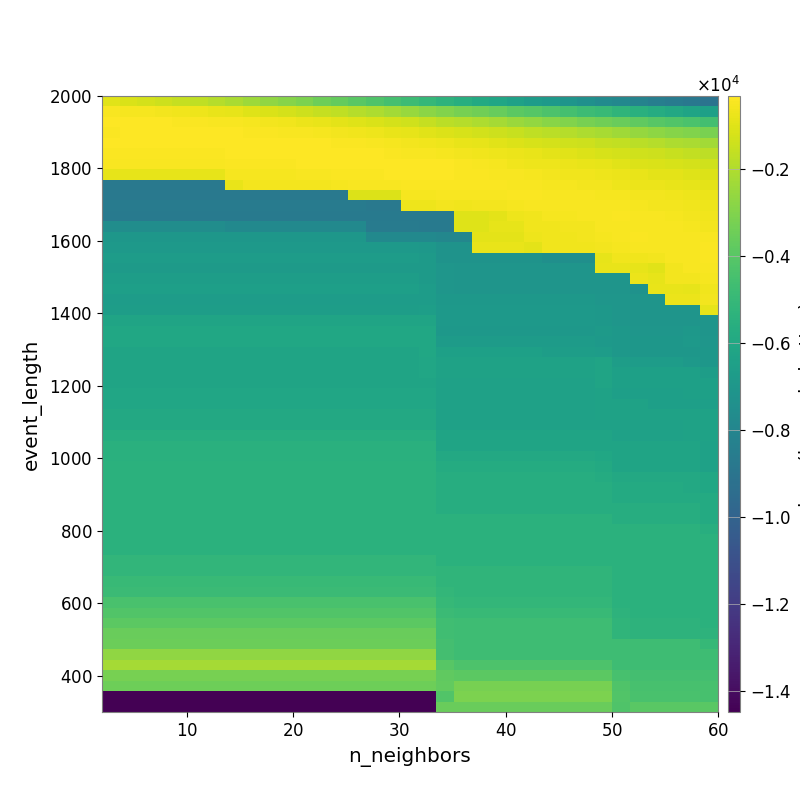

Data behind this chart, as committed beside it:
-9.301495034092695278e+02, -1.088137993524278500e+03, -1.226186158952821188e+03, -1.377626867997557156e+03, -1.541602879403667430e+03, -1.688808294436319784e+03, -1.902412968971033706e+03, -2.114056405132358577e+03, -2.378328279270842813e+03, -2.638144632126651231e+03, -2.883502238666572794e+03, -3.121089275320932302e+03, -3.427552972260004481e+03, -3.661725320579480467e+03, -3.910172792156497508e+03, -4.213765642055916032e+03, -4.497415421391068776e+03, -4.783378916956255125e+03, -5.066912603142518492e+03, -5.310893685029147491e+03, -5.578771714924895605e+03, -5.850459610640494247e+03, -6.111194251021318451e+03, -6.379998698072480693e+03
-4.716397055259905073e+02, -5.022437182807393015e+02, -5.242902863341815873e+02, -5.780957767798673785e+02, -6.231238390588148377e+02, -6.949712956140396045e+02, -7.767988644656484212e+02, -8.607525923006948005e+02, -9.810873595463908714e+02, -1.124354574933906861e+03, -1.252035734270908961e+03, -1.391972822262858472e+03, -1.541606732548077616e+03, -1.695193992515364243e+03, -1.861610875542482972e+03, -2.048174984382751518e+03, -2.252963345680059319e+03, -2.500917288183018627e+03, -2.759832232036620098e+03, -2.990352456729524874e+03, -3.190614310777712944e+03, -3.388351857305488465e+03, -3.623980115933015441e+03, -3.869142576849393663e+03
-3.431722482649253152e+02, -3.500763364870643386e+02, -3.481430759088889886e+02, -3.582306613966031819e+02, -3.734182762250754308e+02, -4.039990364455622398e+02, -4.354012420443890505e+02, -4.727383365191855660e+02, -5.209825722558559846e+02, -5.706769688857166329e+02, -6.209727144301477892e+02, -7.048187962000921516e+02, -7.993459645721023890e+02, -8.998968958000325529e+02, -1.017503951417621693e+03, -1.101622511364075081e+03, -1.228762167916464023e+03, -1.358624727342558117e+03, -1.536995122208713155e+03, -1.752186921575143742e+03, -1.894308589823727743e+03, -2.079422332048448425e+03, -2.223582998605977991e+03, -2.422980253876928145e+03
-3.680698196670228413e+02, -3.651867973488878647e+02, -3.582225196806945746e+02, -3.605881497395182578e+02, -3.647762011482027447e+02, -3.601007538555016936e+02, -3.667620077258360993e+02, -3.618409934970167114e+02, -3.821678467746294245e+02, -3.959929863485400574e+02, -4.313842952449508061e+02, -4.609979734442589461e+02, -5.081848776868334312e+02, -5.646346881880347155e+02, -6.269265225449003083e+02, -6.826128702606144998e+02, -7.558202804680114468e+02, -8.500038924936806097e+02, -9.462680042562830067e+02, -1.068063106422405326e+03, -1.161719628223055679e+03, -1.272234064748261289e+03, -1.382051206976437925e+03, -1.495409744048416087e+03
-3.612787878452229506e+02, -3.617329953297007137e+02, -3.617329953297007137e+02, -3.617329953297007137e+02, -3.599042172350040687e+02, -3.522498253055106261e+02, -3.581194267075098878e+02, -3.494711322292686759e+02, -3.554807967826151867e+02, -3.358614505657888571e+02, -3.568819420203399773e+02, -3.403780462298663565e+02, -3.530620000982026454e+02, -3.838691450972362986e+02, -4.183286864908407665e+02, -4.752738787535151346e+02, -5.315277921504629148e+02, -5.709371424741580086e+02, -6.197147442938439781e+02, -6.957315076992359764e+02, -7.840938712452893924e+02, -8.554698887486880494e+02, -9.363703137817120705e+02, -1.048421192522372621e+03
-3.967510905267102430e+02, -3.857417701309698828e+02, -3.877346184618683083e+02, -3.877346184618683083e+02, -3.814711786277810006e+02, -3.814711786277810006e+02, -3.733368576267092180e+02, -3.630977916464196937e+02, -3.636887415882906112e+02, -3.311778750653411976e+02, -3.373632549497124842e+02, -3.260274779721457890e+02, -3.117038779630772751e+02, -3.247954700030301183e+02, -3.393338518561134833e+02, -3.517097479189972660e+02, -3.739869014552852491e+02, -4.268387347721774177e+02, -4.751522848976449040e+02, -5.104687637641364404e+02, -5.384273917235236695e+02, -5.946594008065854950e+02, -6.747615784172041913e+02, -7.361446454219528732e+02
-4.766027430302614221e+02, -4.766027430302614221e+02, -4.766027430302614221e+02, -4.766027430302614221e+02, -4.766027430302614221e+02, -4.766027430302614221e+02, -4.536728501162217526e+02, -4.001017453327990552e+02, -3.877151559066588220e+02, -3.877151559066588220e+02, -3.841192211631725968e+02, -3.546725003506309122e+02, -3.194577566497127350e+02, -3.232048349644172163e+02, -3.254271269429750078e+02, -3.333898443034031516e+02, -3.378480755321792799e+02, -3.468237957648333349e+02, -3.615151978669599089e+02, -3.669246032371805768e+02, -3.913209966594143907e+02, -4.420804422651202685e+02, -5.074830682426679687e+02, -5.984370101378851814e+02
-8.377872135179461566e+02, -8.377872135179461566e+02, -8.377872135179461566e+02, -8.377872135179461566e+02, -8.377872135179461566e+02, -8.377872135179461566e+02, -8.377872135179461566e+02, -5.138947399669148126e+02, -5.138947399669148126e+02, -5.138947399669148126e+02, -5.138947399669148126e+02, -4.648404594164295531e+02, -4.284675974249840920e+02, -3.730115734967868093e+02, -3.698972199337820257e+02, -3.698972199337820257e+02, -3.572571327944689870e+02, -3.576974224240588001e+02, -3.517311704120017453e+02, -3.544189051982586989e+02, -3.746092929827502758e+02, -4.035241680292558613e+02, -4.311132751070043696e+02, -4.571285117584326940e+02
-8.762541923120114006e+03, -8.762541923120114006e+03, -8.762541923120114006e+03, -8.762541923120114006e+03, -8.762541923120114006e+03, -8.762541923120114006e+03, -8.762541923120114006e+03, -7.851003398928320394e+02, -5.730670823731647943e+02, -5.730670823731647943e+02, -5.730670823731647943e+02, -5.730670823731647943e+02, -5.730670823731647943e+02, -4.983880311365323905e+02, -4.478381863071029443e+02, -4.572334491500400873e+02, -4.572334491500400873e+02, -3.681329677714874151e+02, -3.866651906909381182e+02, -4.085163354509641067e+02, -3.872305652093899653e+02, -4.087852109330026451e+02, -4.213030774094978028e+02, -4.362322938143165061e+02
-8.762541923120114006e+03, -8.762541923120114006e+03, -8.762541923120114006e+03, -8.762541923120114006e+03, -8.762541923120114006e+03, -8.762541923120114006e+03, -8.762541923120114006e+03, -8.762541923120114006e+03, -8.762541923120114006e+03, -8.762541923120114006e+03, -8.762541923120114006e+03, -8.762541923120114006e+03, -8.762541923120114006e+03, -8.762541923120114006e+03, -1.043221311807547409e+03, -1.043221311807547409e+03, -1.043221311807547409e+03, -5.108018666035225124e+02, -4.817364956703785310e+02, -4.545067170187486454e+02, -4.545067170187486454e+02, -4.384340025335362157e+02, -4.332991950430935049e+02, -4.074669857575695460e+02
-8.571639028469040568e+03, -8.571639028469040568e+03, -8.571639028469040568e+03, -8.571639028469040568e+03, -8.571639028469040568e+03, -8.571639028469040568e+03, -8.571639028469040568e+03, -8.571639028469040568e+03, -8.571639028469040568e+03, -8.571639028469040568e+03, -8.571639028469040568e+03, -8.571639028469040568e+03, -8.571639028469040568e+03, -8.571639028469040568e+03, -8.571639028469040568e+03, -8.772812049506344920e+03, -8.772812049506344920e+03, -6.478795707531071457e+02, -6.932280731531800484e+02, -5.837527351233013633e+02, -5.961427274250906976e+02, -5.500087072262537049e+02, -5.538410602580431714e+02, -4.788087981822972097e+02
-8.690956652485545419e+03, -8.690956652485545419e+03, -8.690956652485545419e+03, -8.690956652485545419e+03, -8.690956652485545419e+03, -8.690956652485545419e+03, -8.690956652485545419e+03, -8.690956652485545419e+03, -8.690956652485545419e+03, -8.690956652485545419e+03, -8.690956652485545419e+03, -8.690956652485545419e+03, -8.690956652485545419e+03, -8.690956652485545419e+03, -8.690956652485545419e+03, -8.690956652485545419e+03, -8.690956652485545419e+03, -8.690956652485545419e+03, -8.694569228320027833e+03, -8.694569228320027833e+03, -9.803808328677192776e+02, -9.803808328677192776e+02, -8.663388933477550609e+02, -6.472845702816393896e+02
-7.557029370703675340e+03, -7.557029370703675340e+03, -7.557029370703675340e+03, -7.557029370703675340e+03, -7.557029370703675340e+03, -7.557029370703675340e+03, -7.557029370703675340e+03, -7.758721829746179537e+03, -7.758721829746179537e+03, -7.758721829746179537e+03, -7.758721829746179537e+03, -7.758721829746179537e+03, -7.758721829746179537e+03, -7.758721829746179537e+03, -7.758721829746179537e+03, -8.589175293992939260e+03, -8.589175293992939260e+03, -8.589175293992939260e+03, -8.694569228320027833e+03, -8.694569228320027833e+03, -9.803808328677192776e+02, -9.803808328677192776e+02, -8.303587934687919869e+02, -8.303587934687919869e+02
-6.960443282921997707e+03, -6.960443282921997707e+03, -6.960443282921997707e+03, -6.960443282921997707e+03, -6.960443282921997707e+03, -6.960443282921997707e+03, -6.960443282921997707e+03, -6.960443282921997707e+03, -6.960443282921997707e+03, -6.960443282921997707e+03, -6.960443282921997707e+03, -6.960443282921997707e+03, -6.960443282921997707e+03, -6.960443282921997707e+03, -6.960443282921997707e+03, -7.760225514824914171e+03, -7.760225514824914171e+03, -7.760225514824914171e+03, -7.768645083934012291e+03, -7.918310508126548484e+03, -7.919555776050776331e+03, -8.956044950577467034e+02, -9.165767030786103078e+02, -9.165767030786103078e+02
-6.815557811666377347e+03, -6.815557811666377347e+03, -6.815557811666377347e+03, -6.815557811666377347e+03, -6.815557811666377347e+03, -6.815557811666377347e+03, -6.815557811666377347e+03, -6.815557811666377347e+03, -6.815557811666377347e+03, -6.815557811666377347e+03, -6.815557811666377347e+03, -6.815557811666377347e+03, -6.815557811666377347e+03, -6.815557811666377347e+03, -6.815557811666377347e+03, -6.815557811666377347e+03, -6.815557811666377347e+03, -6.815557811666377347e+03, -6.912485745731537463e+03, -7.211062814172462822e+03, -7.220063216165089216e+03, -7.933233725906627569e+02, -7.933233725906627569e+02, -7.933233725906627569e+02
-6.676357978369544071e+03, -6.676357978369544071e+03, -6.676357978369544071e+03, -6.676357978369544071e+03, -6.676357978369544071e+03, -6.676357978369544071e+03, -6.676357978369544071e+03, -6.676357978369544071e+03, -6.676357978369544071e+03, -6.676357978369544071e+03, -6.676357978369544071e+03, -6.676357978369544071e+03, -6.676357978369544071e+03, -6.676357978369544071e+03, -6.676357978369544071e+03, -6.676357978369544071e+03, -6.676357978369544071e+03, -6.676357978369544071e+03, -6.784624005195041718e+03, -7.211062814172462822e+03, -7.211062814172462822e+03, -7.211062814172462822e+03, -7.211062814172462822e+03, -7.211062814172462822e+03
-6.748253747570208361e+03, -6.748253747570208361e+03, -6.748253747570208361e+03, -6.748253747570208361e+03, -6.748253747570208361e+03, -6.748253747570208361e+03, -6.748253747570208361e+03, -6.748253747570208361e+03, -6.748253747570208361e+03, -6.748253747570208361e+03, -6.748253747570208361e+03, -6.748253747570208361e+03, -6.748253747570208361e+03, -6.748253747570208361e+03, -6.748253747570208361e+03, -6.748253747570208361e+03, -6.748253747570208361e+03, -6.748253747570208361e+03, -6.769990630085756493e+03, -7.054048730486079876e+03, -7.069231603932686994e+03, -7.069231603932686994e+03, -7.069231603932686994e+03, -7.069231603932686994e+03
-6.609760595418087178e+03, -6.609760595418087178e+03, -6.609760595418087178e+03, -6.609760595418087178e+03, -6.609760595418087178e+03, -6.609760595418087178e+03, -6.609760595418087178e+03, -6.609760595418087178e+03, -6.609760595418087178e+03, -6.609760595418087178e+03, -6.609760595418087178e+03, -6.609760595418087178e+03, -6.609760595418087178e+03, -6.609760595418087178e+03, -6.609760595418087178e+03, -6.609760595418087178e+03, -6.609760595418087178e+03, -6.609760595418087178e+03, -6.776659533344989541e+03, -7.060701241122345891e+03, -7.069231603932686994e+03, -7.069231603932686994e+03, -7.069231603932686994e+03, -7.069231603932686994e+03
-6.463336155667266212e+03, -6.463336155667266212e+03, -6.463336155667266212e+03, -6.463336155667266212e+03, -6.463336155667266212e+03, -6.463336155667266212e+03, -6.463336155667266212e+03, -6.463336155667266212e+03, -6.463336155667266212e+03, -6.463336155667266212e+03, -6.463336155667266212e+03, -6.463336155667266212e+03, -6.463336155667266212e+03, -6.463336155667266212e+03, -6.463336155667266212e+03, -6.463336155667266212e+03, -6.463336155667266212e+03, -6.463336155667266212e+03, -6.647542717828093373e+03, -7.060701241122345891e+03, -7.069231603932686994e+03, -7.069231603932686994e+03, -7.069231603932686994e+03, -7.069231603932686994e+03
-6.650622563186065236e+03, -6.650622563186065236e+03, -6.650622563186065236e+03, -6.650622563186065236e+03, -6.650622563186065236e+03, -6.650622563186065236e+03, -6.650622563186065236e+03, -6.650622563186065236e+03, -6.650622563186065236e+03, -6.650622563186065236e+03, -6.650622563186065236e+03, -6.650622563186065236e+03, -6.650622563186065236e+03, -6.650622563186065236e+03, -6.650622563186065236e+03, -6.650622563186065236e+03, -6.650622563186065236e+03, -6.650622563186065236e+03, -6.647542717828093373e+03, -6.904082285217110439e+03, -6.902402489240592331e+03, -6.902402489240592331e+03, -6.902402489240592331e+03, -6.902402489240592331e+03
-6.575648416143618306e+03, -6.575648416143618306e+03, -6.575648416143618306e+03, -6.575648416143618306e+03, -6.575648416143618306e+03, -6.575648416143618306e+03, -6.575648416143618306e+03, -6.575648416143618306e+03, -6.575648416143618306e+03, -6.575648416143618306e+03, -6.575648416143618306e+03, -6.575648416143618306e+03, -6.575648416143618306e+03, -6.575648416143618306e+03, -6.575648416143618306e+03, -6.575648416143618306e+03, -6.575648416143618306e+03, -6.575648416143618306e+03, -6.528228555789264647e+03, -6.873207789706806579e+03, -6.861900340539737044e+03, -6.861900340539737044e+03, -6.861900340539737044e+03, -6.861900340539737044e+03
-6.230718290425085797e+03, -6.230718290425085797e+03, -6.230718290425085797e+03, -6.230718290425085797e+03, -6.230718290425085797e+03, -6.230718290425085797e+03, -6.230718290425085797e+03, -6.230718290425085797e+03, -6.230718290425085797e+03, -6.230718290425085797e+03, -6.230718290425085797e+03, -6.230718290425085797e+03, -6.230718290425085797e+03, -6.230718290425085797e+03, -6.230718290425085797e+03, -6.230718290425085797e+03, -6.230718290425085797e+03, -6.230718290425085797e+03, -6.204981851775753967e+03, -6.873207789706806579e+03, -6.861900340539737044e+03, -6.861900340539737044e+03, -6.861900340539737044e+03, -6.861900340539737044e+03
-6.050572037917855596e+03, -6.050572037917855596e+03, -6.050572037917855596e+03, -6.050572037917855596e+03, -6.050572037917855596e+03, -6.050572037917855596e+03, -6.050572037917855596e+03, -6.050572037917855596e+03, -6.050572037917855596e+03, -6.050572037917855596e+03, -6.050572037917855596e+03, -6.050572037917855596e+03, -6.050572037917855596e+03, -6.050572037917855596e+03, -6.050572037917855596e+03, -6.050572037917855596e+03, -6.050572037917855596e+03, -6.050572037917855596e+03, -6.047676236639447779e+03, -6.931965961417851759e+03, -6.901175642768747821e+03, -6.901175642768747821e+03, -6.901175642768747821e+03, -6.901175642768747821e+03
-6.050572037917855596e+03, -6.050572037917855596e+03, -6.050572037917855596e+03, -6.050572037917855596e+03, -6.050572037917855596e+03, -6.050572037917855596e+03, -6.050572037917855596e+03, -6.050572037917855596e+03, -6.050572037917855596e+03, -6.050572037917855596e+03, -6.050572037917855596e+03, -6.050572037917855596e+03, -6.050572037917855596e+03, -6.050572037917855596e+03, -6.050572037917855596e+03, -6.050572037917855596e+03, -6.050572037917855596e+03, -6.050572037917855596e+03, -6.047676236639447779e+03, -6.705890629342499778e+03, -6.705890629342499778e+03, -6.705890629342499778e+03, -6.705890629342499778e+03, -6.705890629342499778e+03
-6.182211050710860945e+03, -6.182211050710860945e+03, -6.182211050710860945e+03, -6.182211050710860945e+03, -6.182211050710860945e+03, -6.182211050710860945e+03, -6.182211050710860945e+03, -6.182211050710860945e+03, -6.182211050710860945e+03, -6.182211050710860945e+03, -6.182211050710860945e+03, -6.182211050710860945e+03, -6.182211050710860945e+03, -6.182211050710860945e+03, -6.182211050710860945e+03, -6.182211050710860945e+03, -6.182211050710860945e+03, -6.182211050710860945e+03, -6.050572037917855596e+03, -6.442438255533827942e+03, -6.442438255533827942e+03, -6.442438255533827942e+03, -6.442438255533827942e+03, -6.442438255533827942e+03
-6.182211050710860945e+03, -6.182211050710860945e+03, -6.182211050710860945e+03, -6.182211050710860945e+03, -6.182211050710860945e+03, -6.182211050710860945e+03, -6.182211050710860945e+03, -6.182211050710860945e+03, -6.182211050710860945e+03, -6.182211050710860945e+03, -6.182211050710860945e+03, -6.182211050710860945e+03, -6.182211050710860945e+03, -6.182211050710860945e+03, -6.182211050710860945e+03, -6.182211050710860945e+03, -6.182211050710860945e+03, -6.182211050710860945e+03, -6.102435715650238308e+03, -6.291489178673624338e+03, -6.291489178673624338e+03, -6.291489178673624338e+03, -6.291489178673624338e+03, -6.291489178673624338e+03
-6.182211050710860945e+03, -6.182211050710860945e+03, -6.182211050710860945e+03, -6.182211050710860945e+03, -6.182211050710860945e+03, -6.182211050710860945e+03, -6.182211050710860945e+03, -6.182211050710860945e+03, -6.182211050710860945e+03, -6.182211050710860945e+03, -6.182211050710860945e+03, -6.182211050710860945e+03, -6.182211050710860945e+03, -6.182211050710860945e+03, -6.182211050710860945e+03, -6.182211050710860945e+03, -6.182211050710860945e+03, -6.182211050710860945e+03, -6.102435715650238308e+03, -6.291489178673624338e+03, -6.291489178673624338e+03, -6.291489178673624338e+03, -6.291489178673624338e+03, -6.291489178673624338e+03
-6.182211050710860945e+03, -6.182211050710860945e+03, -6.182211050710860945e+03, -6.182211050710860945e+03, -6.182211050710860945e+03, -6.182211050710860945e+03, -6.182211050710860945e+03, -6.182211050710860945e+03, -6.182211050710860945e+03, -6.182211050710860945e+03, -6.182211050710860945e+03, -6.182211050710860945e+03, -6.182211050710860945e+03, -6.182211050710860945e+03, -6.182211050710860945e+03, -6.182211050710860945e+03, -6.182211050710860945e+03, -6.182211050710860945e+03, -6.182211050710860945e+03, -6.381546277762620775e+03, -6.381546277762620775e+03, -6.381546277762620775e+03, -6.381546277762620775e+03, -6.381546277762620775e+03
-6.092062988712220431e+03, -6.092062988712220431e+03, -6.092062988712220431e+03, -6.092062988712220431e+03, -6.092062988712220431e+03, -6.092062988712220431e+03, -6.092062988712220431e+03, -6.092062988712220431e+03, -6.092062988712220431e+03, -6.092062988712220431e+03, -6.092062988712220431e+03, -6.092062988712220431e+03, -6.092062988712220431e+03, -6.092062988712220431e+03, -6.092062988712220431e+03, -6.092062988712220431e+03, -6.092062988712220431e+03, -6.092062988712220431e+03, -6.092062988712220431e+03, -6.381546277762620775e+03, -6.381546277762620775e+03, -6.381546277762620775e+03, -6.381546277762620775e+03, -6.381546277762620775e+03
-6.092062988712220431e+03, -6.092062988712220431e+03, -6.092062988712220431e+03, -6.092062988712220431e+03, -6.092062988712220431e+03, -6.092062988712220431e+03, -6.092062988712220431e+03, -6.092062988712220431e+03, -6.092062988712220431e+03, -6.092062988712220431e+03, -6.092062988712220431e+03, -6.092062988712220431e+03, -6.092062988712220431e+03, -6.092062988712220431e+03, -6.092062988712220431e+03, -6.092062988712220431e+03, -6.092062988712220431e+03, -6.092062988712220431e+03, -6.092062988712220431e+03, -6.381546277762620775e+03, -6.381546277762620775e+03, -6.381546277762620775e+03, -6.381546277762620775e+03, -6.381546277762620775e+03
-5.924196914276983989e+03, -5.924196914276983989e+03, -5.924196914276983989e+03, -5.924196914276983989e+03, -5.924196914276983989e+03, -5.924196914276983989e+03, -5.924196914276983989e+03, -5.924196914276983989e+03, -5.924196914276983989e+03, -5.924196914276983989e+03, -5.924196914276983989e+03, -5.924196914276983989e+03, -5.924196914276983989e+03, -5.924196914276983989e+03, -5.924196914276983989e+03, -5.924196914276983989e+03, -5.924196914276983989e+03, -5.924196914276983989e+03, -5.924196914276983989e+03, -6.381546277762620775e+03, -6.381546277762620775e+03, -6.381546277762620775e+03, -6.381546277762620775e+03, -6.381546277762620775e+03
-5.924196914276983989e+03, -5.924196914276983989e+03, -5.924196914276983989e+03, -5.924196914276983989e+03, -5.924196914276983989e+03, -5.924196914276983989e+03, -5.924196914276983989e+03, -5.924196914276983989e+03, -5.924196914276983989e+03, -5.924196914276983989e+03, -5.924196914276983989e+03, -5.924196914276983989e+03, -5.924196914276983989e+03, -5.924196914276983989e+03, -5.924196914276983989e+03, -5.924196914276983989e+03, -5.924196914276983989e+03, -5.924196914276983989e+03, -5.924196914276983989e+03, -6.381546277762620775e+03, -6.381546277762620775e+03, -6.381546277762620775e+03, -6.381546277762620775e+03, -6.381546277762620775e+03
-5.654867361689994141e+03, -5.654867361689994141e+03, -5.654867361689994141e+03, -5.654867361689994141e+03, -5.654867361689994141e+03, -5.654867361689994141e+03, -5.654867361689994141e+03, -5.654867361689994141e+03, -5.654867361689994141e+03, -5.654867361689994141e+03, -5.654867361689994141e+03, -5.654867361689994141e+03, -5.654867361689994141e+03, -5.654867361689994141e+03, -5.654867361689994141e+03, -5.654867361689994141e+03, -5.654867361689994141e+03, -5.654867361689994141e+03, -5.654867361689994141e+03, -6.182211050710860945e+03, -6.182211050710860945e+03, -6.182211050710860945e+03, -6.182211050710860945e+03, -6.182211050710860945e+03
-5.482054012392893128e+03, -5.482054012392893128e+03, -5.482054012392893128e+03, -5.482054012392893128e+03, -5.482054012392893128e+03, -5.482054012392893128e+03, -5.482054012392893128e+03, -5.482054012392893128e+03, -5.482054012392893128e+03, -5.482054012392893128e+03, -5.482054012392893128e+03, -5.482054012392893128e+03, -5.482054012392893128e+03, -5.482054012392893128e+03, -5.482054012392893128e+03, -5.482054012392893128e+03, -5.482054012392893128e+03, -5.482054012392893128e+03, -5.482054012392893128e+03, -6.182211050710860945e+03, -6.182211050710860945e+03, -6.182211050710860945e+03, -6.182211050710860945e+03, -6.182211050710860945e+03
-5.482054012392893128e+03, -5.482054012392893128e+03, -5.482054012392893128e+03, -5.482054012392893128e+03, -5.482054012392893128e+03, -5.482054012392893128e+03, -5.482054012392893128e+03, -5.482054012392893128e+03, -5.482054012392893128e+03, -5.482054012392893128e+03, -5.482054012392893128e+03, -5.482054012392893128e+03, -5.482054012392893128e+03, -5.482054012392893128e+03, -5.482054012392893128e+03, -5.482054012392893128e+03, -5.482054012392893128e+03, -5.482054012392893128e+03, -5.482054012392893128e+03, -5.910729505495699414e+03, -5.910729505495699414e+03, -5.910729505495699414e+03, -5.910729505495699414e+03, -5.910729505495699414e+03
-5.452244178943626139e+03, -5.452244178943626139e+03, -5.452244178943626139e+03, -5.452244178943626139e+03, -5.452244178943626139e+03, -5.452244178943626139e+03, -5.452244178943626139e+03, -5.452244178943626139e+03, -5.452244178943626139e+03, -5.452244178943626139e+03, -5.452244178943626139e+03, -5.452244178943626139e+03, -5.452244178943626139e+03, -5.452244178943626139e+03, -5.452244178943626139e+03, -5.452244178943626139e+03, -5.452244178943626139e+03, -5.452244178943626139e+03, -5.452244178943626139e+03, -5.736421488847968249e+03, -5.736421488847968249e+03, -5.736421488847968249e+03, -5.736421488847968249e+03, -5.736421488847968249e+03
-5.452244178943626139e+03, -5.452244178943626139e+03, -5.452244178943626139e+03, -5.452244178943626139e+03, -5.452244178943626139e+03, -5.452244178943626139e+03, -5.452244178943626139e+03, -5.452244178943626139e+03, -5.452244178943626139e+03, -5.452244178943626139e+03, -5.452244178943626139e+03, -5.452244178943626139e+03, -5.452244178943626139e+03, -5.452244178943626139e+03, -5.452244178943626139e+03, -5.452244178943626139e+03, -5.452244178943626139e+03, -5.452244178943626139e+03, -5.452244178943626139e+03, -5.633665349797285671e+03, -5.633665349797285671e+03, -5.633665349797285671e+03, -5.633665349797285671e+03, -5.633665349797285671e+03
-5.452244178943626139e+03, -5.452244178943626139e+03, -5.452244178943626139e+03, -5.452244178943626139e+03, -5.452244178943626139e+03, -5.452244178943626139e+03, -5.452244178943626139e+03, -5.452244178943626139e+03, -5.452244178943626139e+03, -5.452244178943626139e+03, -5.452244178943626139e+03, -5.452244178943626139e+03, -5.452244178943626139e+03, -5.452244178943626139e+03, -5.452244178943626139e+03, -5.452244178943626139e+03, -5.452244178943626139e+03, -5.452244178943626139e+03, -5.452244178943626139e+03, -5.633665349797285671e+03, -5.633665349797285671e+03, -5.633665349797285671e+03, -5.633665349797285671e+03, -5.633665349797285671e+03
-5.452244178943626139e+03, -5.452244178943626139e+03, -5.452244178943626139e+03, -5.452244178943626139e+03, -5.452244178943626139e+03, -5.452244178943626139e+03, -5.452244178943626139e+03, -5.452244178943626139e+03, -5.452244178943626139e+03, -5.452244178943626139e+03, -5.452244178943626139e+03, -5.452244178943626139e+03, -5.452244178943626139e+03, -5.452244178943626139e+03, -5.452244178943626139e+03, -5.452244178943626139e+03, -5.452244178943626139e+03, -5.452244178943626139e+03, -5.452244178943626139e+03, -5.633665349797285671e+03, -5.633665349797285671e+03, -5.633665349797285671e+03, -5.633665349797285671e+03, -5.633665349797285671e+03
-5.452244178943626139e+03, -5.452244178943626139e+03, -5.452244178943626139e+03, -5.452244178943626139e+03, -5.452244178943626139e+03, -5.452244178943626139e+03, -5.452244178943626139e+03, -5.452244178943626139e+03, -5.452244178943626139e+03, -5.452244178943626139e+03, -5.452244178943626139e+03, -5.452244178943626139e+03, -5.452244178943626139e+03, -5.452244178943626139e+03, -5.452244178943626139e+03, -5.452244178943626139e+03, -5.452244178943626139e+03, -5.452244178943626139e+03, -5.452244178943626139e+03, -5.633665349797285671e+03, -5.633665349797285671e+03, -5.633665349797285671e+03, -5.633665349797285671e+03, -5.633665349797285671e+03
-5.452244178943626139e+03, -5.452244178943626139e+03, -5.452244178943626139e+03, -5.452244178943626139e+03, -5.452244178943626139e+03, -5.452244178943626139e+03, -5.452244178943626139e+03, -5.452244178943626139e+03, -5.452244178943626139e+03, -5.452244178943626139e+03, -5.452244178943626139e+03, -5.452244178943626139e+03, -5.452244178943626139e+03, -5.452244178943626139e+03, -5.452244178943626139e+03, -5.452244178943626139e+03, -5.452244178943626139e+03, -5.452244178943626139e+03, -5.452244178943626139e+03, -5.452244178943626139e+03, -5.452244178943626139e+03, -5.452244178943626139e+03, -5.452244178943626139e+03, -5.452244178943626139e+03
-5.412119643770209223e+03, -5.412119643770209223e+03, -5.412119643770209223e+03, -5.412119643770209223e+03, -5.412119643770209223e+03, -5.412119643770209223e+03, -5.412119643770209223e+03, -5.412119643770209223e+03, -5.412119643770209223e+03, -5.412119643770209223e+03, -5.412119643770209223e+03, -5.412119643770209223e+03, -5.412119643770209223e+03, -5.412119643770209223e+03, -5.412119643770209223e+03, -5.412119643770209223e+03, -5.412119643770209223e+03, -5.412119643770209223e+03, -5.412119643770209223e+03, -5.452244178943626139e+03, -5.452244178943626139e+03, -5.452244178943626139e+03, -5.452244178943626139e+03, -5.452244178943626139e+03
-5.412119643770209223e+03, -5.412119643770209223e+03, -5.412119643770209223e+03, -5.412119643770209223e+03, -5.412119643770209223e+03, -5.412119643770209223e+03, -5.412119643770209223e+03, -5.412119643770209223e+03, -5.412119643770209223e+03, -5.412119643770209223e+03, -5.412119643770209223e+03, -5.412119643770209223e+03, -5.412119643770209223e+03, -5.412119643770209223e+03, -5.412119643770209223e+03, -5.412119643770209223e+03, -5.412119643770209223e+03, -5.412119643770209223e+03, -5.412119643770209223e+03, -5.452244178943626139e+03, -5.452244178943626139e+03, -5.452244178943626139e+03, -5.452244178943626139e+03, -5.452244178943626139e+03
-5.412119643770209223e+03, -5.412119643770209223e+03, -5.412119643770209223e+03, -5.412119643770209223e+03, -5.412119643770209223e+03, -5.412119643770209223e+03, -5.412119643770209223e+03, -5.412119643770209223e+03, -5.412119643770209223e+03, -5.412119643770209223e+03, -5.412119643770209223e+03, -5.412119643770209223e+03, -5.412119643770209223e+03, -5.412119643770209223e+03, -5.412119643770209223e+03, -5.412119643770209223e+03, -5.412119643770209223e+03, -5.412119643770209223e+03, -5.412119643770209223e+03, -5.452244178943626139e+03, -5.452244178943626139e+03, -5.452244178943626139e+03, -5.452244178943626139e+03, -5.452244178943626139e+03
-5.165497675853876899e+03, -5.165497675853876899e+03, -5.165497675853876899e+03, -5.165497675853876899e+03, -5.165497675853876899e+03, -5.165497675853876899e+03, -5.165497675853876899e+03, -5.165497675853876899e+03, -5.165497675853876899e+03, -5.165497675853876899e+03, -5.165497675853876899e+03, -5.165497675853876899e+03, -5.165497675853876899e+03, -5.165497675853876899e+03, -5.165497675853876899e+03, -5.165497675853876899e+03, -5.165497675853876899e+03, -5.165497675853876899e+03, -5.165497675853876899e+03, -5.452244178943626139e+03, -5.452244178943626139e+03, -5.452244178943626139e+03, -5.452244178943626139e+03, -5.452244178943626139e+03
-5.153638611158993626e+03, -5.153638611158993626e+03, -5.153638611158993626e+03, -5.153638611158993626e+03, -5.153638611158993626e+03, -5.153638611158993626e+03, -5.153638611158993626e+03, -5.153638611158993626e+03, -5.153638611158993626e+03, -5.153638611158993626e+03, -5.153638611158993626e+03, -5.153638611158993626e+03, -5.153638611158993626e+03, -5.153638611158993626e+03, -5.153638611158993626e+03, -5.153638611158993626e+03, -5.153638611158993626e+03, -5.153638611158993626e+03, -5.153638611158993626e+03, -5.209901185937638729e+03, -5.209901185937638729e+03, -5.209901185937638729e+03, -5.209901185937638729e+03, -5.209901185937638729e+03
-4.928010872829785512e+03, -4.928010872829785512e+03, -4.928010872829785512e+03, -4.928010872829785512e+03, -4.928010872829785512e+03, -4.928010872829785512e+03, -4.928010872829785512e+03, -4.928010872829785512e+03, -4.928010872829785512e+03, -4.928010872829785512e+03, -4.928010872829785512e+03, -4.928010872829785512e+03, -4.928010872829785512e+03, -4.928010872829785512e+03, -4.928010872829785512e+03, -4.928010872829785512e+03, -4.928010872829785512e+03, -4.928010872829785512e+03, -4.928010872829785512e+03, -5.185317665993421542e+03, -5.185317665993421542e+03, -5.185317665993421542e+03, -5.185317665993421542e+03, -5.185317665993421542e+03
-4.828430803873183322e+03, -4.828430803873183322e+03, -4.828430803873183322e+03, -4.828430803873183322e+03, -4.828430803873183322e+03, -4.828430803873183322e+03, -4.828430803873183322e+03, -4.828430803873183322e+03, -4.828430803873183322e+03, -4.828430803873183322e+03, -4.828430803873183322e+03, -4.828430803873183322e+03, -4.828430803873183322e+03, -4.828430803873183322e+03, -4.828430803873183322e+03, -4.828430803873183322e+03, -4.828430803873183322e+03, -4.828430803873183322e+03, -4.828430803873183322e+03, -5.099173751268611340e+03, -5.185317665993421542e+03, -5.185317665993421542e+03, -5.185317665993421542e+03, -5.185317665993421542e+03
-4.386485156575949986e+03, -4.386485156575949986e+03, -4.386485156575949986e+03, -4.386485156575949986e+03, -4.386485156575949986e+03, -4.386485156575949986e+03, -4.386485156575949986e+03, -4.386485156575949986e+03, -4.386485156575949986e+03, -4.386485156575949986e+03, -4.386485156575949986e+03, -4.386485156575949986e+03, -4.386485156575949986e+03, -4.386485156575949986e+03, -4.386485156575949986e+03, -4.386485156575949986e+03, -4.386485156575949986e+03, -4.386485156575949986e+03, -4.386485156575949986e+03, -4.988769752682795115e+03, -5.082805413862807654e+03, -5.082805413862807654e+03, -5.082805413862807654e+03, -5.082805413862807654e+03
-4.154278740194588863e+03, -4.154278740194588863e+03, -4.154278740194588863e+03, -4.154278740194588863e+03, -4.154278740194588863e+03, -4.154278740194588863e+03, -4.154278740194588863e+03, -4.154278740194588863e+03, -4.154278740194588863e+03, -4.154278740194588863e+03, -4.154278740194588863e+03, -4.154278740194588863e+03, -4.154278740194588863e+03, -4.154278740194588863e+03, -4.154278740194588863e+03, -4.154278740194588863e+03, -4.154278740194588863e+03, -4.154278740194588863e+03, -4.154278740194588863e+03, -4.847690940485709689e+03, -4.929730403635755465e+03, -4.929730403635755465e+03, -4.929730403635755465e+03, -4.929730403635755465e+03
-3.900886440042657796e+03, -3.900886440042657796e+03, -3.900886440042657796e+03, -3.900886440042657796e+03, -3.900886440042657796e+03, -3.900886440042657796e+03, -3.900886440042657796e+03, -3.900886440042657796e+03, -3.900886440042657796e+03, -3.900886440042657796e+03, -3.900886440042657796e+03, -3.900886440042657796e+03, -3.900886440042657796e+03, -3.900886440042657796e+03, -3.900886440042657796e+03, -3.900886440042657796e+03, -3.900886440042657796e+03, -3.900886440042657796e+03, -3.900886440042657796e+03, -4.643594930921367450e+03, -4.732757151322382015e+03, -4.732757151322382015e+03, -4.732757151322382015e+03, -4.732757151322382015e+03
-3.564211732879362899e+03, -3.564211732879362899e+03, -3.564211732879362899e+03, -3.564211732879362899e+03, -3.564211732879362899e+03, -3.564211732879362899e+03, -3.564211732879362899e+03, -3.564211732879362899e+03, -3.564211732879362899e+03, -3.564211732879362899e+03, -3.564211732879362899e+03, -3.564211732879362899e+03, -3.564211732879362899e+03, -3.564211732879362899e+03, -3.564211732879362899e+03, -3.564211732879362899e+03, -3.564211732879362899e+03, -3.564211732879362899e+03, -3.564211732879362899e+03, -4.643594930921367450e+03, -4.732757151322382015e+03, -4.732757151322382015e+03, -4.732757151322382015e+03, -4.732757151322382015e+03
-3.478801094619662308e+03, -3.478801094619662308e+03, -3.478801094619662308e+03, -3.478801094619662308e+03, -3.478801094619662308e+03, -3.478801094619662308e+03, -3.478801094619662308e+03, -3.478801094619662308e+03, -3.478801094619662308e+03, -3.478801094619662308e+03, -3.478801094619662308e+03, -3.478801094619662308e+03, -3.478801094619662308e+03, -3.478801094619662308e+03, -3.478801094619662308e+03, -3.478801094619662308e+03, -3.478801094619662308e+03, -3.478801094619662308e+03, -3.478801094619662308e+03, -4.566151038244744086e+03, -4.732757151322382015e+03, -4.732757151322382015e+03, -4.732757151322382015e+03, -4.732757151322382015e+03
-2.645306403503254842e+03, -2.645306403503254842e+03, -2.645306403503254842e+03, -2.645306403503254842e+03, -2.645306403503254842e+03, -2.645306403503254842e+03, -2.645306403503254842e+03, -2.645306403503254842e+03, -2.645306403503254842e+03, -2.645306403503254842e+03, -2.645306403503254842e+03, -2.645306403503254842e+03, -2.645306403503254842e+03, -2.645306403503254842e+03, -2.645306403503254842e+03, -2.645306403503254842e+03, -2.645306403503254842e+03, -2.645306403503254842e+03, -2.645306403503254842e+03, -4.566151038244744086e+03, -4.732757151322382015e+03, -4.732757151322382015e+03, -4.732757151322382015e+03, -4.732757151322382015e+03
-2.214567956517643779e+03, -2.214567956517643779e+03, -2.214567956517643779e+03, -2.214567956517643779e+03, -2.214567956517643779e+03, -2.214567956517643779e+03, -2.214567956517643779e+03, -2.214567956517643779e+03, -2.214567956517643779e+03, -2.214567956517643779e+03, -2.214567956517643779e+03, -2.214567956517643779e+03, -2.214567956517643779e+03, -2.214567956517643779e+03, -2.214567956517643779e+03, -2.214567956517643779e+03, -2.214567956517643779e+03, -2.214567956517643779e+03, -2.214567956517643779e+03, -4.012723093636851900e+03, -4.272741696960896661e+03, -4.272741696960896661e+03, -4.272741696960896661e+03, -4.272741696960896661e+03
-3.223768452246871220e+03, -3.223768452246871220e+03, -3.223768452246871220e+03, -3.223768452246871220e+03, -3.223768452246871220e+03, -3.223768452246871220e+03, -3.223768452246871220e+03, -3.223768452246871220e+03, -3.223768452246871220e+03, -3.223768452246871220e+03, -3.223768452246871220e+03, -3.223768452246871220e+03, -3.223768452246871220e+03, -3.223768452246871220e+03, -3.223768452246871220e+03, -3.223768452246871220e+03, -3.223768452246871220e+03, -3.223768452246871220e+03, -3.223768452246871220e+03, -3.751135653973401986e+03, -3.872513012311841521e+03, -3.872513012311841521e+03, -3.872513012311841521e+03, -3.872513012311841521e+03
-3.414465715328401529e+03, -3.414465715328401529e+03, -3.414465715328401529e+03, -3.414465715328401529e+03, -3.414465715328401529e+03, -3.414465715328401529e+03, -3.414465715328401529e+03, -3.414465715328401529e+03, -3.414465715328401529e+03, -3.414465715328401529e+03, -3.414465715328401529e+03, -3.414465715328401529e+03, -3.414465715328401529e+03, -3.414465715328401529e+03, -3.414465715328401529e+03, -3.414465715328401529e+03, -3.414465715328401529e+03, -3.414465715328401529e+03, -3.414465715328401529e+03, -3.713770963326610854e+03, -3.241290932134906598e+03, -3.241290932134906598e+03, -3.241290932134906598e+03, -3.241290932134906598e+03
-1.448154480827355110e+04, -1.448154480827355110e+04, -1.448154480827355110e+04, -1.448154480827355110e+04, -1.448154480827355110e+04, -1.448154480827355110e+04, -1.448154480827355110e+04, -1.448154480827355110e+04, -1.448154480827355110e+04, -1.448154480827355110e+04, -1.448154480827355110e+04, -1.448154480827355110e+04, -1.448154480827355110e+04, -1.448154480827355110e+04, -1.448154480827355110e+04, -1.448154480827355110e+04, -1.448154480827355110e+04, -1.448154480827355110e+04, -1.448154480827355110e+04, -4.132314975100716765e+03, -3.095783586723493045e+03, -3.095783586723493045e+03, -3.095783586723493045e+03, -3.095783586723493045e+03
-1.448154480827355110e+04, -1.448154480827355110e+04, -1.448154480827355110e+04, -1.448154480827355110e+04, -1.448154480827355110e+04, -1.448154480827355110e+04, -1.448154480827355110e+04, -1.448154480827355110e+04, -1.448154480827355110e+04, -1.448154480827355110e+04, -1.448154480827355110e+04, -1.448154480827355110e+04, -1.448154480827355110e+04, -1.448154480827355110e+04, -1.448154480827355110e+04, -1.448154480827355110e+04, -1.448154480827355110e+04, -1.448154480827355110e+04, -1.448154480827355110e+04, -3.555493650948205413e+03, -3.555493650948205413e+03, -3.555493650948205413e+03, -3.555493650948205413e+03, -3.555493650948205413e+03
